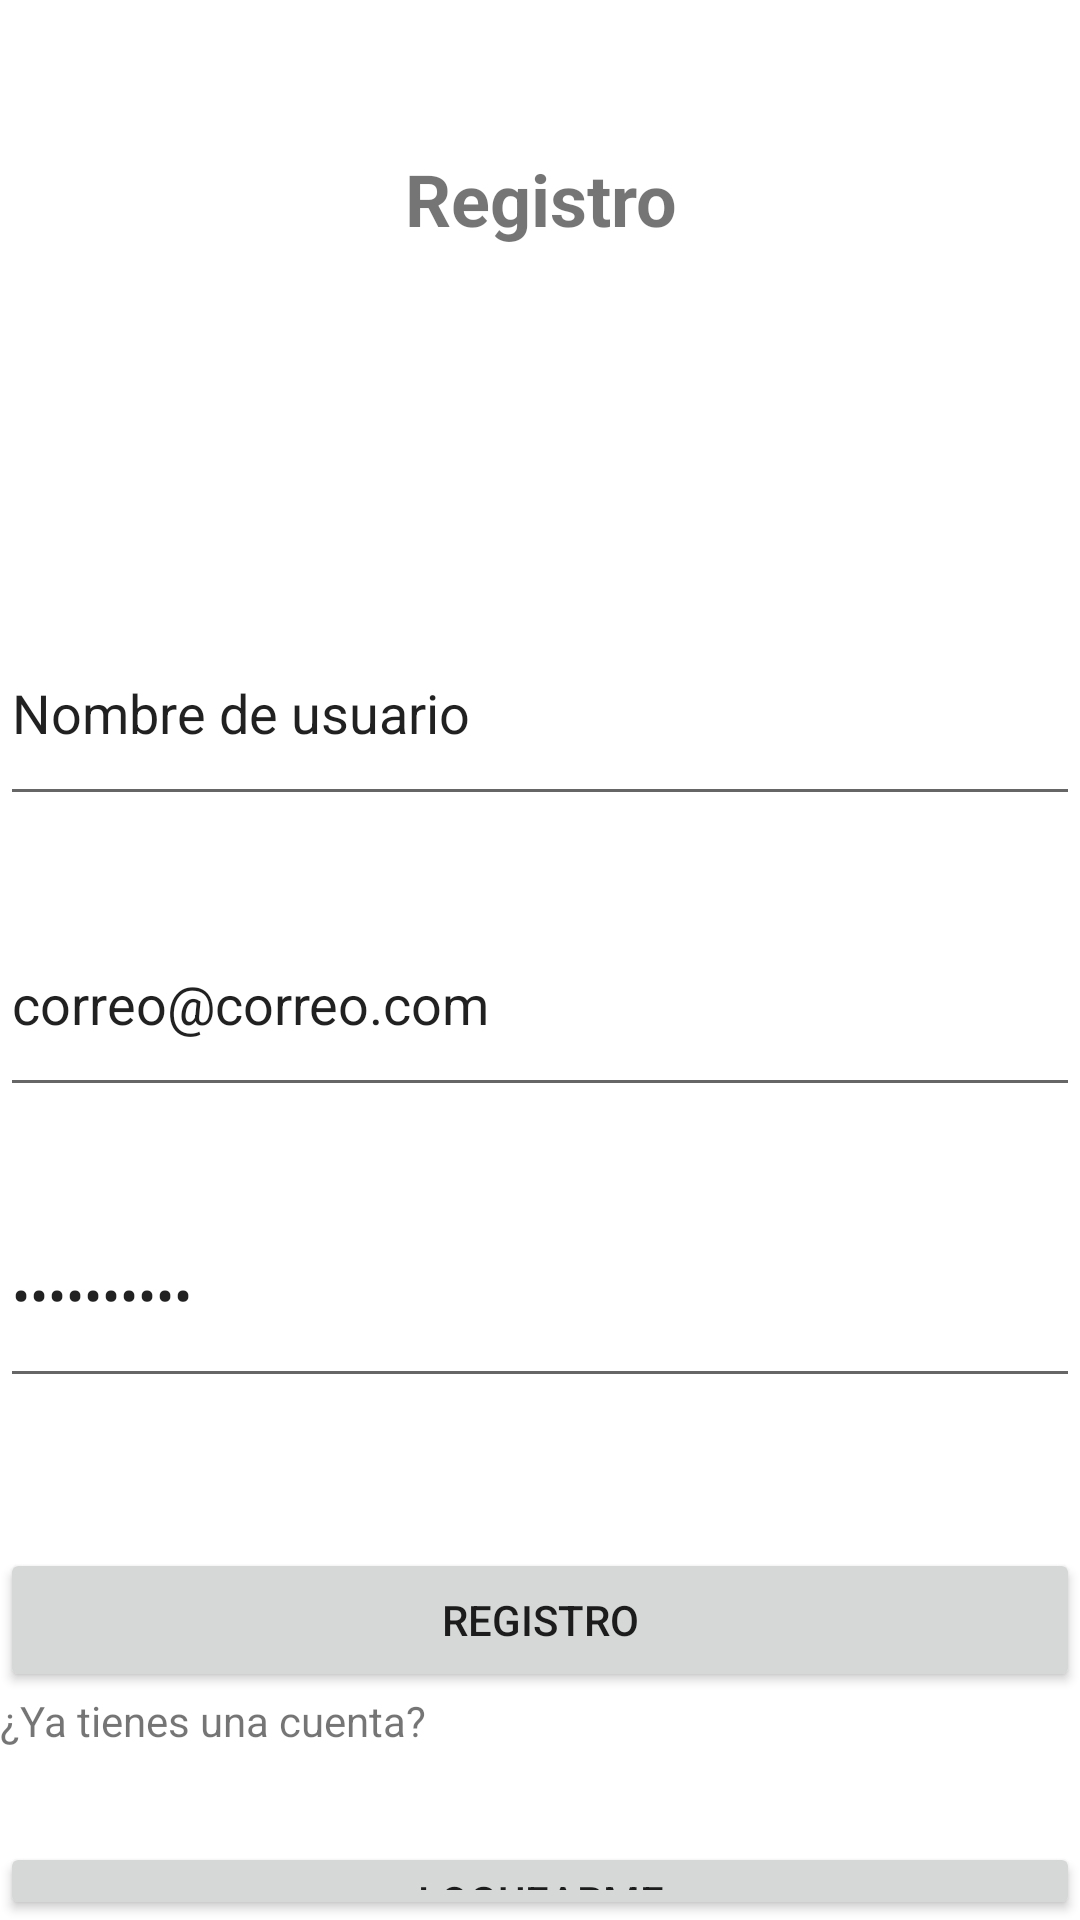

Reconstruct the res/layout file that produces this screen, plus the resources it refers to.
<!-- AndroidManifest.xml: application theme Theme.Moneygest -->
<!-- res/layout/registro.xml -->
<?xml version="1.0" encoding="utf-8"?>
<RelativeLayout xmlns:android="http://schemas.android.com/apk/res/android"
    android:layout_width="match_parent"
    android:layout_height="match_parent">

    <LinearLayout
        android:layout_width="match_parent"
        android:layout_height="match_parent"
        android:orientation="vertical">

        <TextView
            android:id="@+id/registro_text"
            android:layout_width="match_parent"
            android:layout_height="100dp"
            android:paddingTop="50dp"
            android:text="@string/registro"
            android:textAlignment="center"
            android:textSize="24sp"
            android:textStyle="bold" />

        <EditText
            android:id="@+id/registro_nombre_usuario"
            android:layout_width="match_parent"
            android:layout_height="72dp"
            android:layout_marginTop="100dp"
            android:ems="10"
            android:inputType="textPersonName"
            android:text="@string/nombre_usuario" />

        <EditText
            android:id="@+id/registro_email_usuario"
            android:layout_width="match_parent"
            android:layout_height="72dp"
            android:layout_marginTop="25dp"
            android:ems="10"
            android:inputType="textEmailAddress"
            android:text="@string/correo_usuario" />

        <EditText
            android:id="@+id/registro_pass_usuario"
            android:layout_width="match_parent"
            android:layout_height="72dp"
            android:layout_marginTop="25dp"
            android:ems="10"
            android:inputType="textPassword"
            android:text="@string/pass_usuario" />

        <Button
            android:id="@+id/boton_registro"
            android:layout_width="match_parent"
            android:layout_height="wrap_content"
            android:layout_marginTop="50dp"
            android:text="@string/registro" />

        <TextView
            android:id="@+id/textView2"
            android:layout_width="match_parent"
            android:layout_height="50sp"
            android:text="@string/login_text" />

        <LinearLayout
            android:layout_width="match_parent"
            android:layout_height="match_parent"
            android:orientation="horizontal">

            <Button
                android:id="@+id/boton_registro_login"
                android:layout_width="wrap_content"
                android:layout_height="wrap_content"
                android:layout_weight="1"
                android:onClick="ejecutar_login"
                android:text="@string/loguearme" />
        </LinearLayout>

    </LinearLayout>

</RelativeLayout>
<!-- resources referenced by this layout -->
<resources>
  <string name="correo_usuario">correo@correo.com</string>
  <string name="login_text">¿Ya tienes una cuenta? </string>
  <string name="loguearme">Loguearme</string>
  <string name="nombre_usuario">Nombre de usuario</string>
  <string name="pass_usuario">Contraseña</string>
  <string name="registro">Registro</string>
  <style name="Theme.Moneygest" parent="Theme.MaterialComponents.DayNight.DarkActionBar">
          
          <item name="colorPrimary">@color/purple_500</item>
          <item name="colorPrimaryVariant">@color/purple_700</item>
          <item name="colorOnPrimary">@color/white</item>
          
          <item name="colorSecondary">@color/teal_200</item>
          <item name="colorSecondaryVariant">@color/teal_700</item>
          <item name="colorOnSecondary">@color/black</item>
          
          <item name="android:statusBarColor" tools:targetApi="l">?attr/colorPrimaryVariant</item>
          
      </style>
  <!-- not gathered from this repository: default colours our renderer supplied (Android Studio template values) -->
  <color name="purple_500">#FF6200EE</color>
  <color name="purple_700">#FF3700B3</color>
  <color name="teal_200">#FF03DAC5</color>
  <color name="teal_700">#FF018786</color>
  <color name="black">#FF000000</color>
  <color name="white">#FFFFFFFF</color>
</resources>
